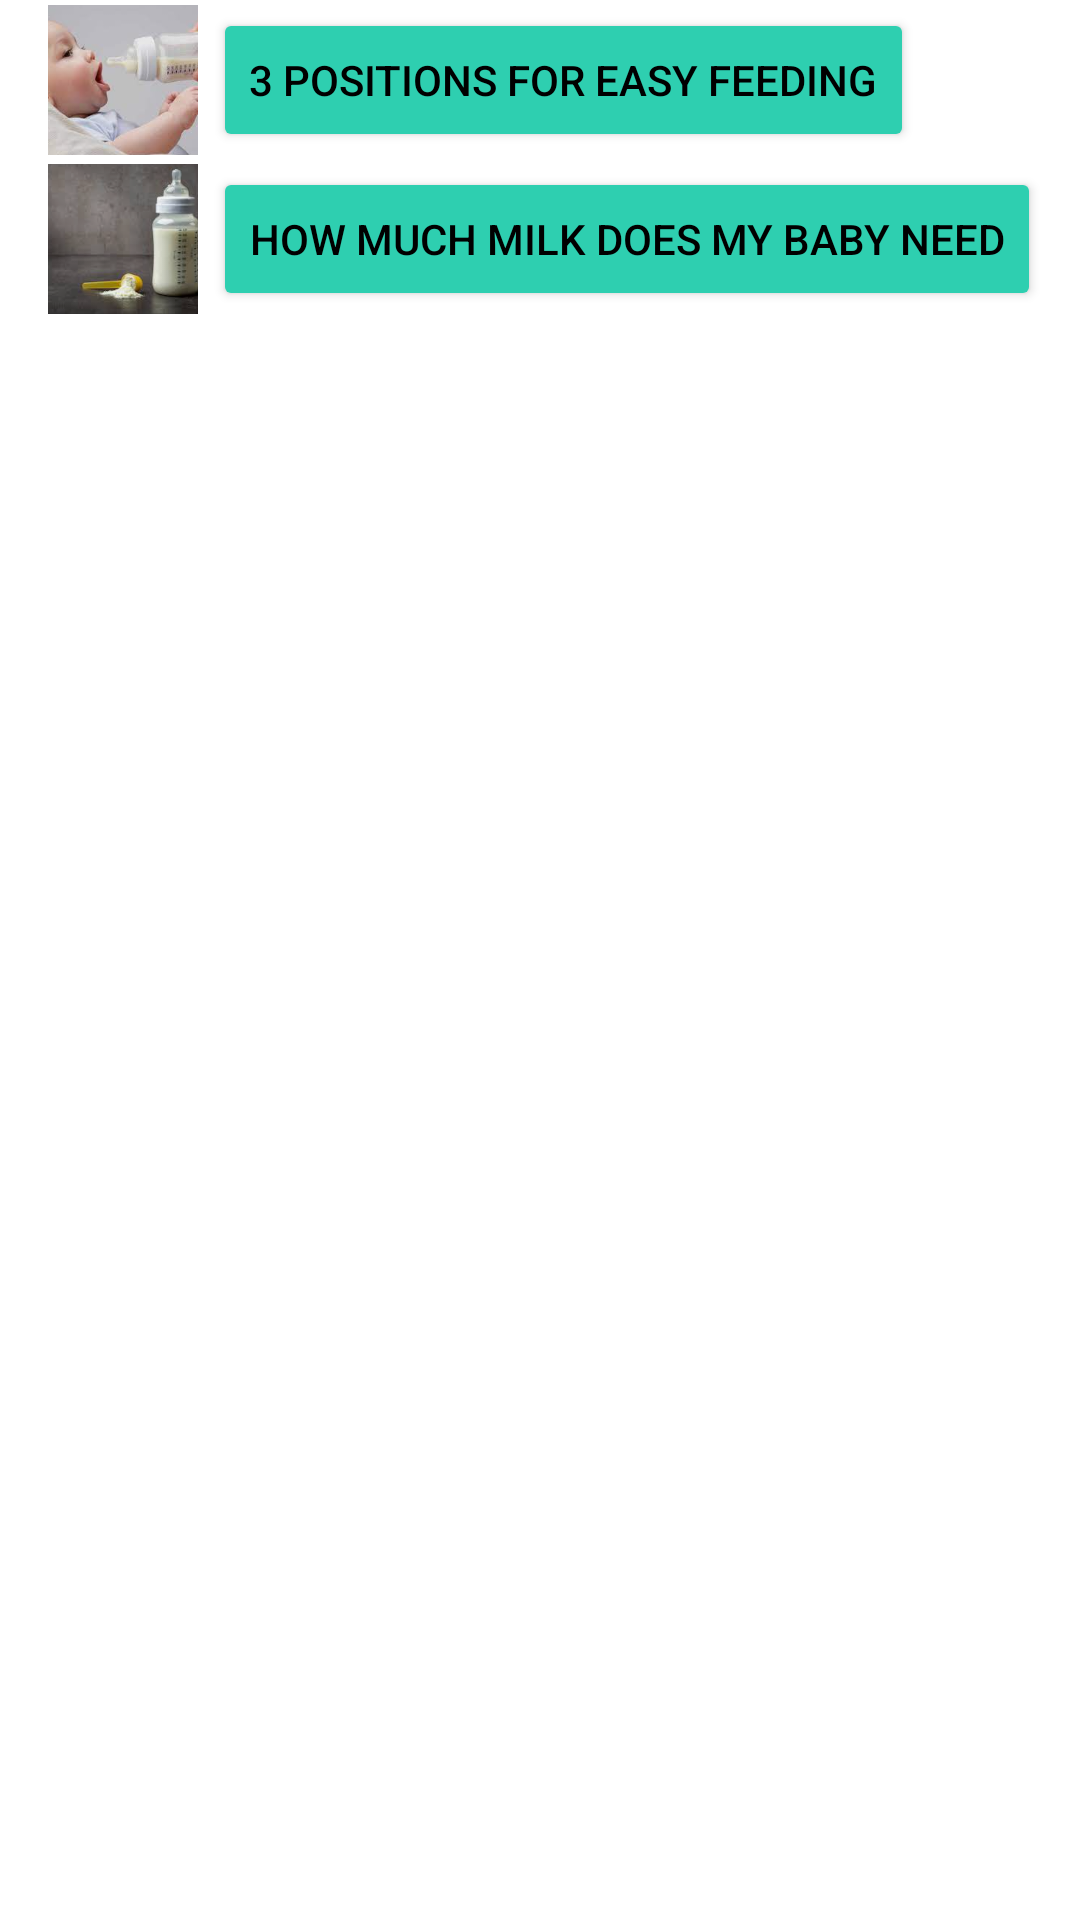

Layout XML and referenced resources for this Android screen:
<!-- AndroidManifest.xml: application theme Theme.Firebasetest1 -->
<!-- res/layout/fragment_bottle_feeding.xml -->
<?xml version="1.0" encoding="utf-8"?>
<androidx.constraintlayout.widget.ConstraintLayout xmlns:android="http://schemas.android.com/apk/res/android"
    xmlns:app="http://schemas.android.com/apk/res-auto"
    xmlns:tools="http://schemas.android.com/tools"
    android:layout_width="match_parent"
    android:layout_height="match_parent"
    tools:context=".BottleFeedingFragment">

    <RelativeLayout
        android:id="@+id/relativelayout"
        android:layout_width="match_parent"
        android:layout_height="wrap_content"
        app:layout_constraintEnd_toEndOf="parent"
        app:layout_constraintStart_toStartOf="parent"
        app:layout_constraintTop_toTopOf="parent">

        <ScrollView
            android:id="@+id/scrollview4"
            android:layout_width="match_parent"
            android:layout_height="wrap_content">

            <LinearLayout
                android:layout_width="wrap_content"
                android:layout_height="wrap_content"
                android:orientation="vertical">


                <FrameLayout
                    android:id="@+id/idFrame"
                    android:layout_width="wrap_content"
                    android:layout_height="53dp"
                    app:layout_constraintBottom_toBottomOf="parent"
                    app:layout_constraintEnd_toEndOf="parent"
                    app:layout_constraintHorizontal_bias="0.18"
                    app:layout_constraintStart_toStartOf="parent">

                    <androidx.constraintlayout.widget.ConstraintLayout
                        android:layout_width="match_parent"
                        android:layout_height="match_parent">

                        <Button
                            android:id="@+id/button_1"
                            android:layout_width="wrap_content"
                            android:layout_height="wrap_content"
                            android:layout_margin="5dp"
                            android:backgroundTint="#2ECFB0"                            android:text="3 positions for easy feeding"
                            android:textColor="@color/black"
                            app:layout_constraintBottom_toBottomOf="parent"
                            app:layout_constraintEnd_toEndOf="parent"
                            app:layout_constraintHorizontal_bias="0.525"
                            app:layout_constraintStart_toEndOf="@+id/imageView6"
                            app:layout_constraintTop_toTopOf="parent" />

                        <ImageView
                            android:id="@+id/imageView6"
                            android:layout_width="50dp"
                            android:layout_height="50dp"
                            android:layout_marginStart="16dp"
                            android:scaleType="centerCrop"
                            android:src="@drawable/babyfeed1"
                            app:layout_constraintBottom_toBottomOf="parent"
                            app:layout_constraintStart_toStartOf="parent"
                            app:layout_constraintTop_toTopOf="parent" />


                    </androidx.constraintlayout.widget.ConstraintLayout>
                </FrameLayout>

                <FrameLayout
                    android:id="@+id/idFrame2"
                    android:layout_width="wrap_content"
                    android:layout_height="53dp"
                    app:layout_constraintBottom_toBottomOf="parent"
                    app:layout_constraintEnd_toEndOf="parent"
                    app:layout_constraintHorizontal_bias="0.18"
                    app:layout_constraintStart_toStartOf="parent">

                    <androidx.constraintlayout.widget.ConstraintLayout
                        android:layout_width="match_parent"
                        android:layout_height="match_parent">

                        <Button
                            android:id="@+id/button_2"
                            android:layout_width="wrap_content"
                            android:layout_height="wrap_content"
                            android:layout_margin="5dp"
                            android:backgroundTint="#2ECFB0"                            android:text="how much milk does my baby need"
                            android:textColor="@color/black"
                            app:layout_constraintBottom_toBottomOf="parent"
                            app:layout_constraintEnd_toEndOf="parent"
                            app:layout_constraintHorizontal_bias="0.525"
                            app:layout_constraintStart_toEndOf="@+id/imageView7"
                            app:layout_constraintTop_toTopOf="parent" />

                        <ImageView
                            android:id="@+id/imageView7"
                            android:layout_width="50dp"
                            android:layout_height="50dp"
                            android:layout_marginStart="16dp"
                            android:scaleType="centerCrop"
                            android:src="@drawable/babyfeed2"
                            app:layout_constraintBottom_toBottomOf="parent"
                            app:layout_constraintStart_toStartOf="parent"
                            app:layout_constraintTop_toTopOf="parent" />


                    </androidx.constraintlayout.widget.ConstraintLayout>
                </FrameLayout>

            </LinearLayout>
        </ScrollView>
    </RelativeLayout>

</androidx.constraintlayout.widget.ConstraintLayout>
<!-- resources referenced by this layout -->
<resources>
  <!-- drawable babyfeed1: png bitmap (drawable, 160102 bytes) -->
  <!-- drawable babyfeed2: png bitmap (drawable, 210946 bytes) -->
  <style name="Theme.Firebasetest1" parent="Theme.MaterialComponents.DayNight.NoActionBar">
          
          <item name="colorPrimary">#2ECFB0</item>
          <item name="colorPrimaryVariant">@color/purple_700</item>
          <item name="colorOnPrimary">@color/white</item>
          
          <item name="colorSecondary">@color/teal_200</item>
          <item name="colorSecondaryVariant">@color/teal_700</item>
          <item name="colorOnSecondary">@color/black</item>
          
          <item name="android:statusBarColor">#2ECFB0</item>
          
      </style>
  <!-- not gathered from this repository: default colours our renderer supplied (Android Studio template values) -->
  <color name="purple_700">#FF3700B3</color>
  <color name="teal_200">#FF03DAC5</color>
  <color name="teal_700">#FF018786</color>
  <color name="black">#FF000000</color>
  <color name="white">#FFFFFFFF</color>
</resources>
